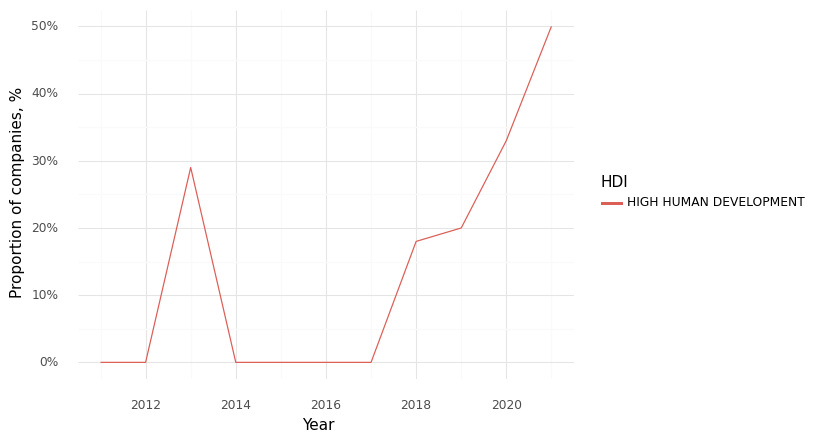

The file beside this chart, header and first rows:
, Year, HDI, Climate, Health, Intersection
0, 2011, HIGH HUMAN DEVELOPMENT, 0.5, 1.0, 0.0
1, 2012, HIGH HUMAN DEVELOPMENT, 0.71, 0.86, 0.0
2, 2013, HIGH HUMAN DEVELOPMENT, 0.57, 0.71, 0.29
3, 2014, HIGH HUMAN DEVELOPMENT, 0.6, 0.8, 0.0
4, 2015, HIGH HUMAN DEVELOPMENT, 0.75, 0.75, 0.0
5, 2016, HIGH HUMAN DEVELOPMENT, 0.33, 0.67, 0.0
6, 2017, HIGH HUMAN DEVELOPMENT, 0.4, 0.6, 0.0
7, 2018, HIGH HUMAN DEVELOPMENT, 0.64, 0.73, 0.18
8, 2019, HIGH HUMAN DEVELOPMENT, 0.6, 0.6, 0.2
9, 2020, HIGH HUMAN DEVELOPMENT, 1.0, 1.0, 0.33
10, 2021, HIGH HUMAN DEVELOPMENT, 0.9, 0.9, 0.5
